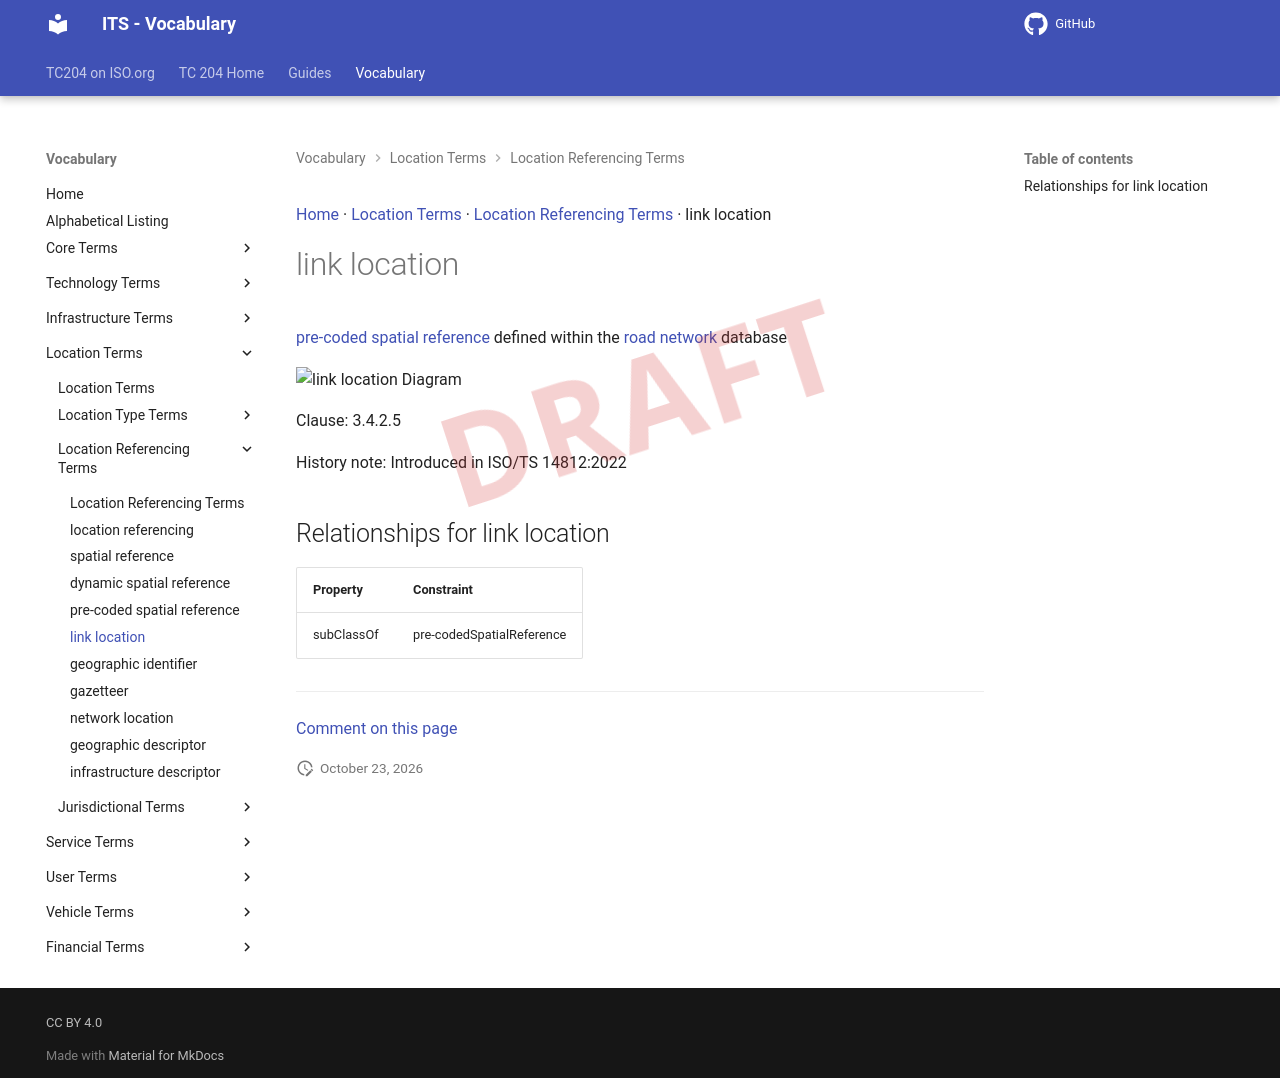

repository: ISO-TC204/iso14812 · page: v1.1.2-alpha.5/terms/link location/index.html · generator: mkdocs

[Home](../index.md) · [Location Terms](groups/Location Terms.md) · [Location Referencing Terms](patterns/Location Referencing Terms.md) · link location

# link location

<div class="draft4-watermark" aria-hidden="true"></div>

[pre-coded spatial reference](pre-coded spatial reference.md) defined within the [road network](road network.md) database

<object type="image/svg+xml" data="../../diagrams/link location.dot.svg">
    <img alt="link location Diagram" src="../../diagrams/link location.dot.png" /> <!-- Fallback for non-SVG browsers -->
</object>

Clause: 3.4.2.5

History note: Introduced in ISO/TS 14812:2022

## Relationships for link location

| Property | Constraint |
| --- | --- |
| subClassOf | pre-codedSpatialReference |


---

[Comment on this page](https://github.com/ISO-TC204/iso14812/issues/new?template=page-feedback.yml&title=%5BPage+feedback%5D+link+location&page-title=link+location&page-path=terms%2Flink+location.md)
